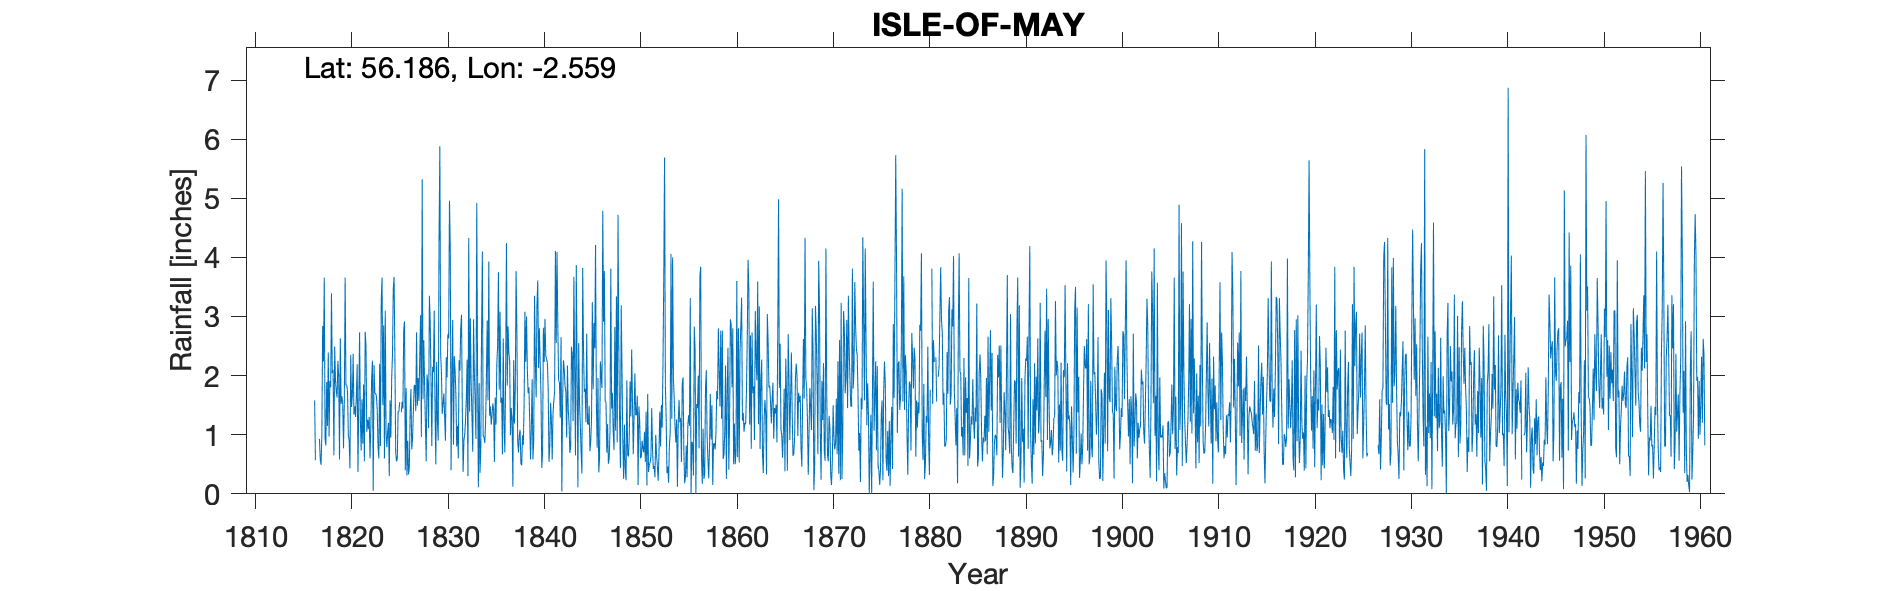

The file beside this chart, header and first rows:
ISLE OF MAY, , , , , , , , , , , , , , , , , , , , , , , 
Grid ref, NT654994, Long, -2.559, Lat, 56.19, Elevation, 180, ft, , , , , , , , , , , , , , , 
Station no, 5505, , , , , , , , , , , , , , , , , , , , , , 
, 1816, 1817, 1818, 1819, 1820, 1821, 1822, 1823, 1824, 1825, 1826, 1827, 1828, 1829, 1830, 1831, 1832, 1833, 1834, 1835, 1836, 1837, 1838
January, , , 2.39, 2.25, 1.72, 2.19, 1.05, 1.65, 1.03, 0.7, 0.4, 1.84, 1.84, 3.1, 1.7, 0.83, 0.37, 0.71, 4.1, 1.32, 1.63, 1.45, 0.51
February, , 0.93, 0.97, 1.99, 0.99, 0.37, 1.25, 1.42, 0.79, 0.55, 1.79, 1.4, 1.19, 1.43, 1.3, 2.33, 0.9, 2.95, 0.97, 1.53, 0.67, 1.25, 0.48
March, , 0.58, 1.91, 0.58, 0.91, 1.54, 1.1, 0.8, 1.05, 0.6, 0.31, 2.73, 0.55, 0.5, 0.9, 2.1, 1, 2.06, 0.96, 1.42, 2.63, 0.12, 0.99
April, , 0.49, 1.8, 2.63, 0.43, 2.73, 1.3, 0.6, 1.2, 1.4, 0.9, 1.49, 2.02, 2.23, 2.31, 1.68, 1.24, 1.56, 0.86, 0.54, 1.18, 2.26, 0.83
May, , 1, 3.39, 1.52, 2.35, 1.26, 0.6, 2.2, 0.3, 1.39, 0.33, 1.96, 1.87, 1.23, 1.97, 0.8, 1.61, 0.93, 1.21, 1.63, 0.7, 1.19, 1.52
June, , 2.84, 2.04, 1.65, 1.47, 0.73, 1.13, 0.81, 1.58, 1.55, 0.45, 1.57, 1.11, 0.9, 2.7, 1.15, 2.27, 4.92, 1.95, 1.17, 2.07, 1.76, 3.08
July, , 2.24, 2.1, 1.51, 1.66, 1.6, 1.95, 3.29, 0.95, , 1.38, 2.35, 3.35, 4.27, 2.63, 0.6, 0.3, 2.05, 2.93, 2.19, 4.24, 3.77, 2.23
August, 1.58, 3.66, 0.65, 0.77, 2.37, 0.85, 2.25, 3.66, 1.95, 1.38, 1.77, 3.02, 2.91, 5.88, 4.96, 2.26, 4.33, 0.11, 1.58, 2.51, 1.83, 2.75, 3
September, 0.57, 0.93, 2.49, 1.57, 1.34, 1.85, 0.05, 1.5, 2.35, 1.56, 0.75, 0.96, 1.93, 2.38, 4.14, 2.08, 1.39, 1.87, 3.93, 3.75, 2.83, 0.88, 2.12
October, , 0.82, 1.92, 3.66, 1.48, 0.55, 2.18, 2.85, 3.47, 1.44, 0.94, 5.32, 0.81, 2.05, 0.4, 2.79, 2.97, 0.35, 1.32, 1.76, 2.38, 0.7, 1.7
November, , 1.89, 1.73, 1.84, 1.3, 2.74, 1.7, 0.6, 3.67, 2.77, 1.39, 1.6, 2.15, 1.35, 1.98, 3.03, 1.88, 0.73, 1.48, 3.08, 2.24, 1.01, 1.8
December, , 1.15, 1.63, 1.84, 1.66, 2.5, 1.7, 3.1, 2.33, 2.92, 1.83, 2.6, 2.06, 1.53, 2.94, 1.41, 1.32, 2.78, 1.17, 1.54, 0.99, 1.08, 1.21
Total, , , 23.02, 21.81, 17.68, 18.91, 16.26, 22.48, 20.67, 16.26, 12.24, 26.84, 21.79, 26.85, 27.93, 21.06, 19.58, 21.02, 22.46, 22.44, 23.39, 18.22, 19.47
May 1876, Diff corrected, , , , , , , , , , , , , , , , , , , , , , , 
